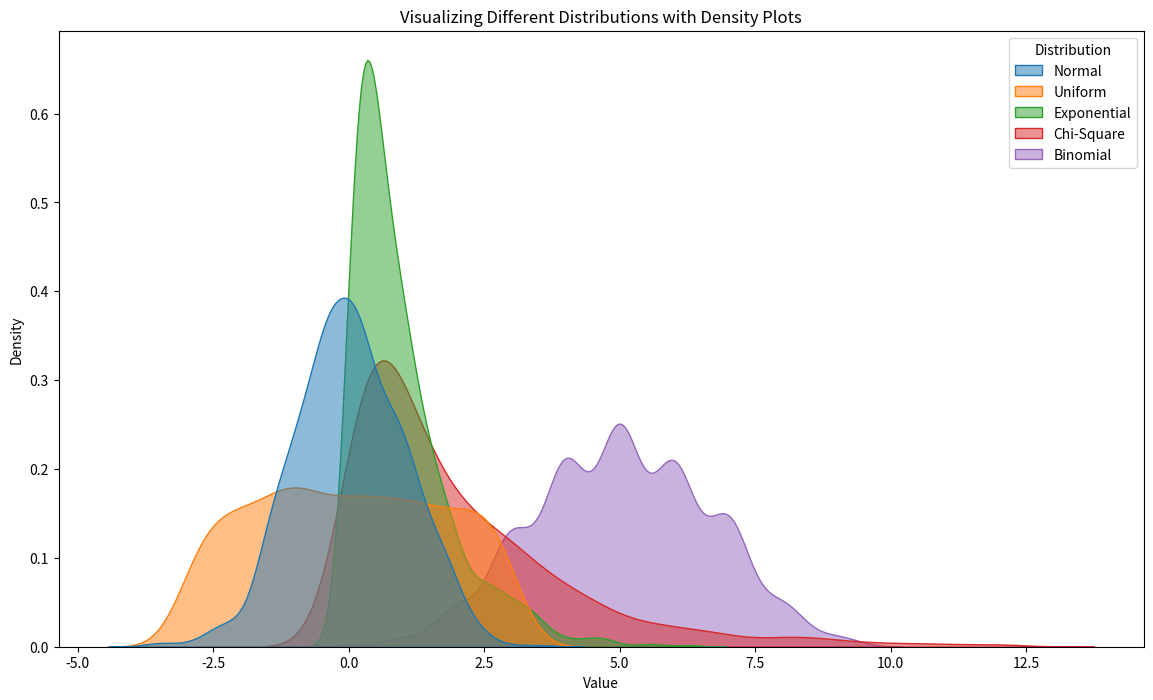

Python code for this plot:
import numpy as np
import matplotlib.pyplot as plt
import seaborn as sns
import pandas as pd

# Set the seed for reproducibility
np.random.seed(2024)

# Generate different distributions
normal_data = np.random.normal(loc=0, scale=1, size=1000)
uniform_data = np.random.uniform(low=-3, high=3, size=1000)
exponential_data = np.random.exponential(scale=1, size=1000)
chi_square_data = np.random.chisquare(df=2, size=1000)
binomial_data = np.random.binomial(n=10, p=0.5, size=1000)

# Create a DataFrame to store all distributions
data = pd.DataFrame({
    'Normal': normal_data,
    'Uniform': uniform_data,
    'Exponential': exponential_data,
    'Chi-Square': chi_square_data,
    'Binomial': binomial_data
})

# Melt the DataFrame for easier plotting with seaborn
data_melted = data.melt(var_name='Distribution', value_name='Value')

# Plot density plots for all distributions on the same plot
plt.figure(figsize=(14, 8))
sns.kdeplot(data=data_melted, x='Value', hue='Distribution', fill=True, common_norm=False, alpha=0.5)

# Add titles and labels
plt.title('Visualizing Different Distributions with Density Plots')
plt.xlabel('Value')
plt.ylabel('Density')
#plt.legend(title='Distribution')

# Show the plot
plt.show()
